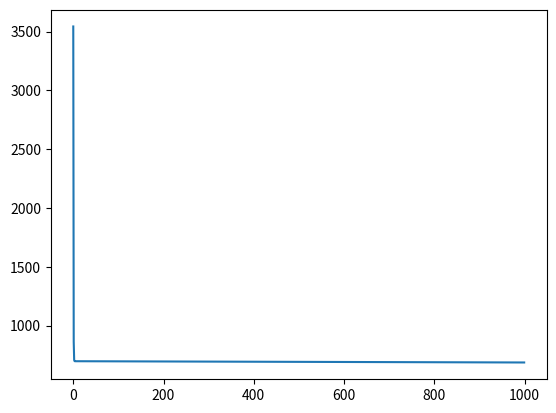

Reproduce this figure in Python.
import numpy as np
import matplotlib.pyplot as plt
import copy, math

def compute_cost(X, y, w, b):
    m = X.shape[0]
    cost=0.0

    for i in range(m):
        f_wb_i = np.dot(w, X[i]) + b
        cost += (f_wb_i - y[i]) ** 2

    cost /= 2 * m
    return cost


def gradient(X, y, w, b):
    m, n = X.shape

    dj_dw = np.zeros(n)
    dj_db= 0.

    for i in range(m):
        error = (np.dot(X[i], w) + b) - y[i]
        for j in range(n):
            dj_dw[j] += error * X[i, j]
        dj_db += error

    dj_dw /= m
    dj_db /= m

    return dj_dw, dj_db


def compute_gradient(X, y, w_in, b_in, cost_function, gradFunction, alpha, iterations):
    w_final = copy.deepcopy(w_in)
    b_final = b_in
    J_history = []
    I_history = []
    for i in range(iterations):
        dj_dw, dj_db = gradFunction(X, y, w_final, b_final)

        

        w_final = w_final - alpha * dj_dw
        b_final = b_final - alpha * dj_db

        if i<100000:      # prevent resource exhaustion 
            J_history.append( cost_function(X, y, w_final, b_final))
            I_history.append(i)

    return w_final, b_final, J_history, I_history

    
        


X_train = np.array([[2104, 5, 1, 45], [1416, 3, 2, 40], [852, 2, 1, 35]])
y_train = np.array([460, 232, 178])


b_init = 0
w_init = np.array([ 0, 0, 0, 0])


w, b, jHist, iHist = compute_gradient(X_train, y_train, w_init, b_init, compute_cost, gradient, 5.2e-7, 1000) 

print(w)
print(b)


plt.plot(iHist, jHist)
plt.show()